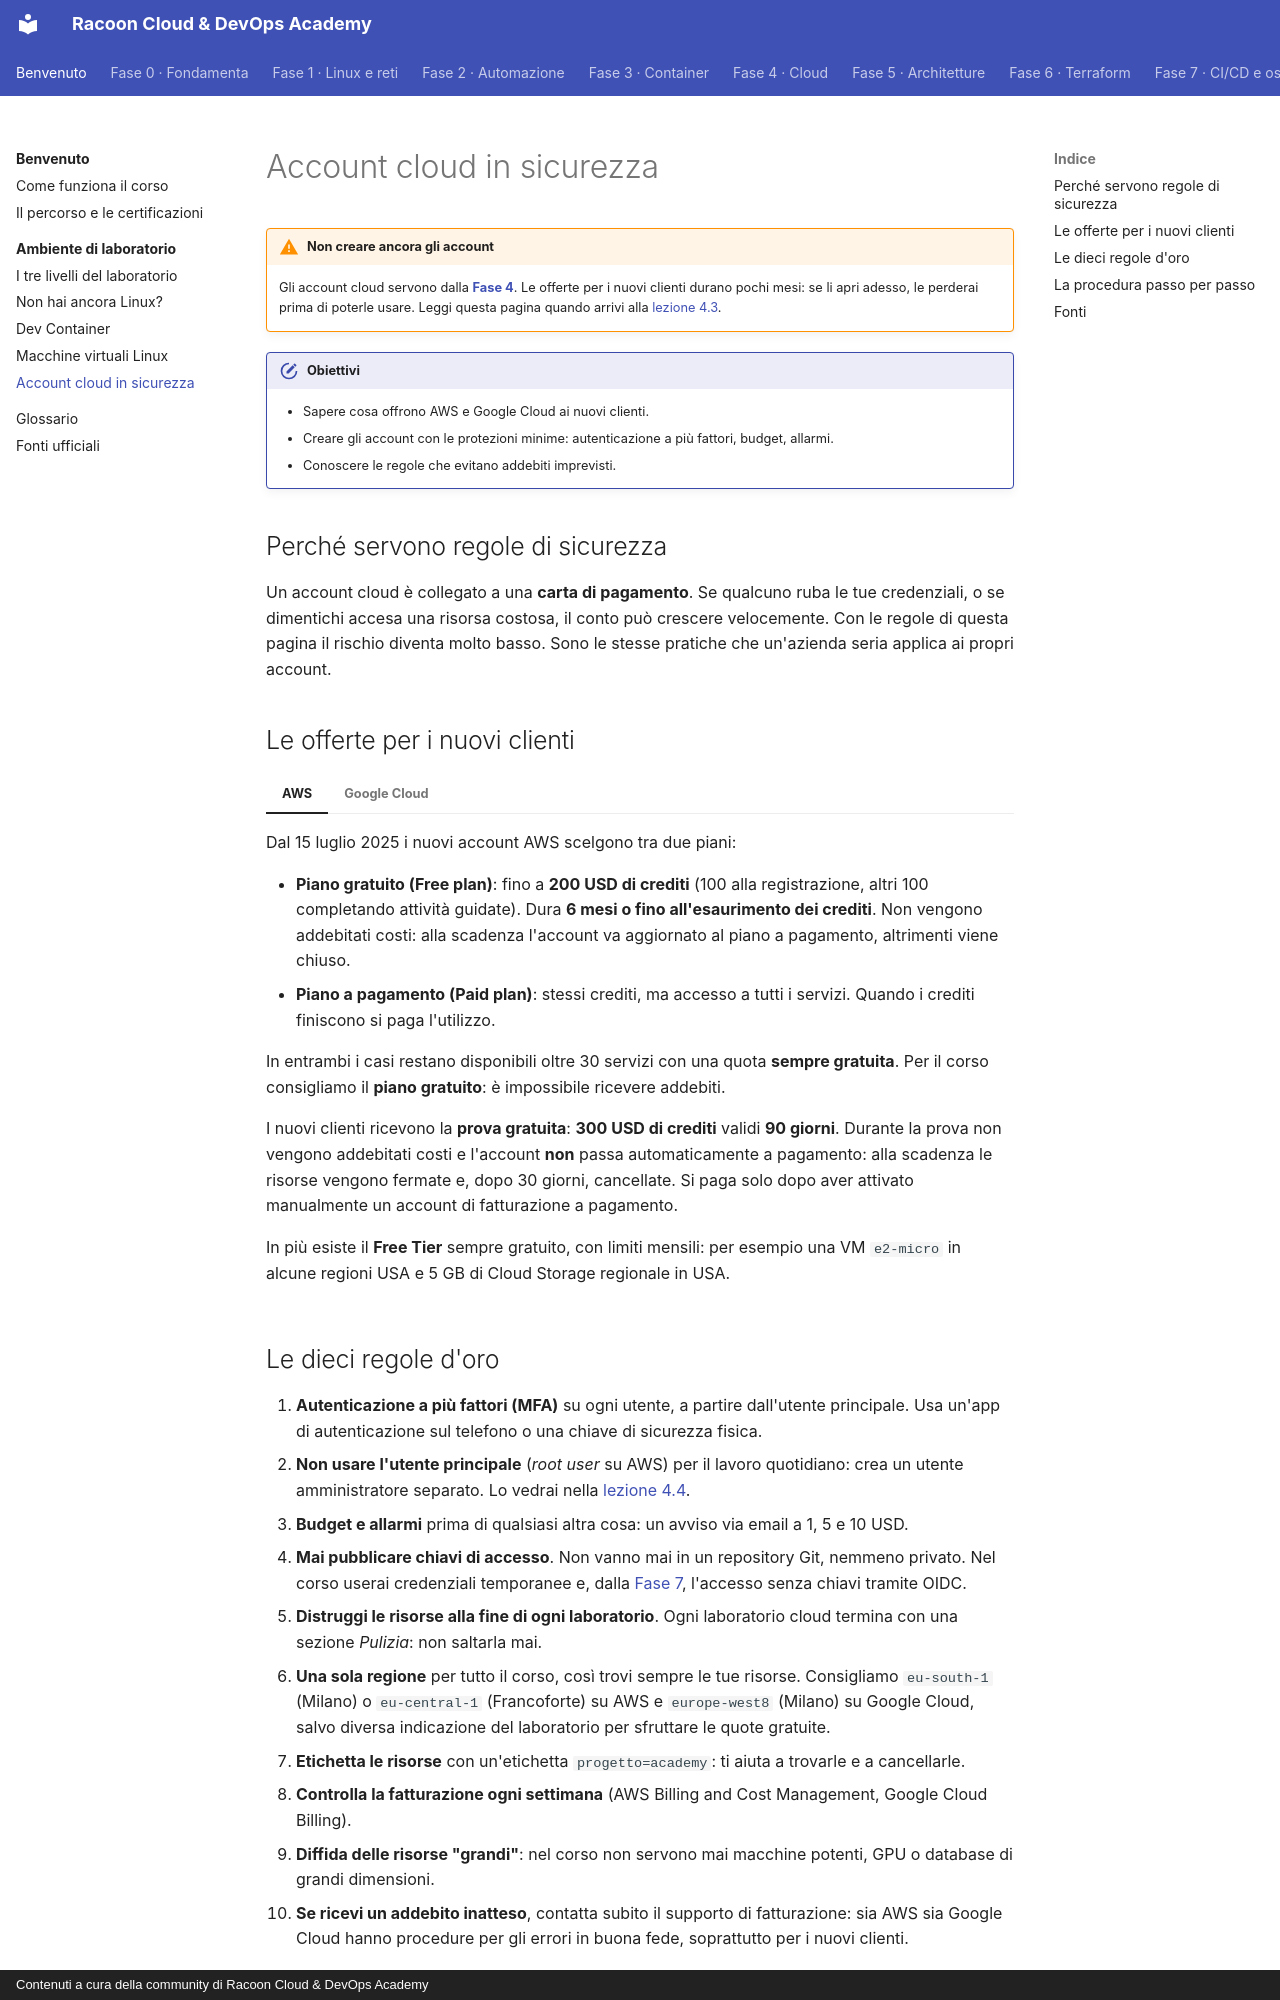

repository: imredracoon/racoon-cloud-devops-academy · page: ambiente/account-cloud/index.html · generator: mkdocs · copyright: Contenuti a cura della community di Racoon Cloud & DevOps Academy

# Account cloud in sicurezza

!!! warning "Non creare ancora gli account"
    Gli account cloud servono dalla **[Fase 4](../fase-4/index.md)**. Le offerte per i nuovi clienti durano pochi mesi: se li apri adesso,
    le perderai prima di poterle usare. Leggi questa pagina quando arrivi alla [lezione 4.3](../fase-4/03-account.md).

!!! obiettivi "Obiettivi"
    - Sapere cosa offrono AWS e Google Cloud ai nuovi clienti.
    - Creare gli account con le protezioni minime: autenticazione a più fattori, budget, allarmi.
    - Conoscere le regole che evitano addebiti imprevisti.

## Perché servono regole di sicurezza

Un account cloud è collegato a una **carta di pagamento**. Se qualcuno ruba le tue credenziali, o se dimentichi
accesa una risorsa costosa, il conto può crescere velocemente. Con le regole di questa pagina il rischio diventa
molto basso. Sono le stesse pratiche che un'azienda seria applica ai propri account.

## Le offerte per i nuovi clienti

=== "AWS"

    Dal 15 luglio 2025 i nuovi account AWS scelgono tra due piani:

    - **Piano gratuito (Free plan)**: fino a **200 USD di crediti** (100 alla registrazione, altri 100 completando
      attività guidate). Dura **6 mesi o fino all'esaurimento dei crediti**. Non vengono addebitati costi: alla
      scadenza l'account va aggiornato al piano a pagamento, altrimenti viene chiuso.
    - **Piano a pagamento (Paid plan)**: stessi crediti, ma accesso a tutti i servizi. Quando i crediti finiscono
      si paga l'utilizzo.

    In entrambi i casi restano disponibili oltre 30 servizi con una quota **sempre gratuita**.
    Per il corso consigliamo il **piano gratuito**: è impossibile ricevere addebiti.

=== "Google Cloud"

    I nuovi clienti ricevono la **prova gratuita**: **300 USD di crediti** validi **90 giorni**. Durante la prova
    non vengono addebitati costi e l'account **non** passa automaticamente a pagamento: alla scadenza le risorse
    vengono fermate e, dopo 30 giorni, cancellate. Si paga solo dopo aver attivato manualmente un account di
    fatturazione a pagamento.

    In più esiste il **Free Tier** sempre gratuito, con limiti mensili: per esempio una VM `e2-micro` in alcune
    regioni USA e 5 GB di Cloud Storage regionale in USA.
